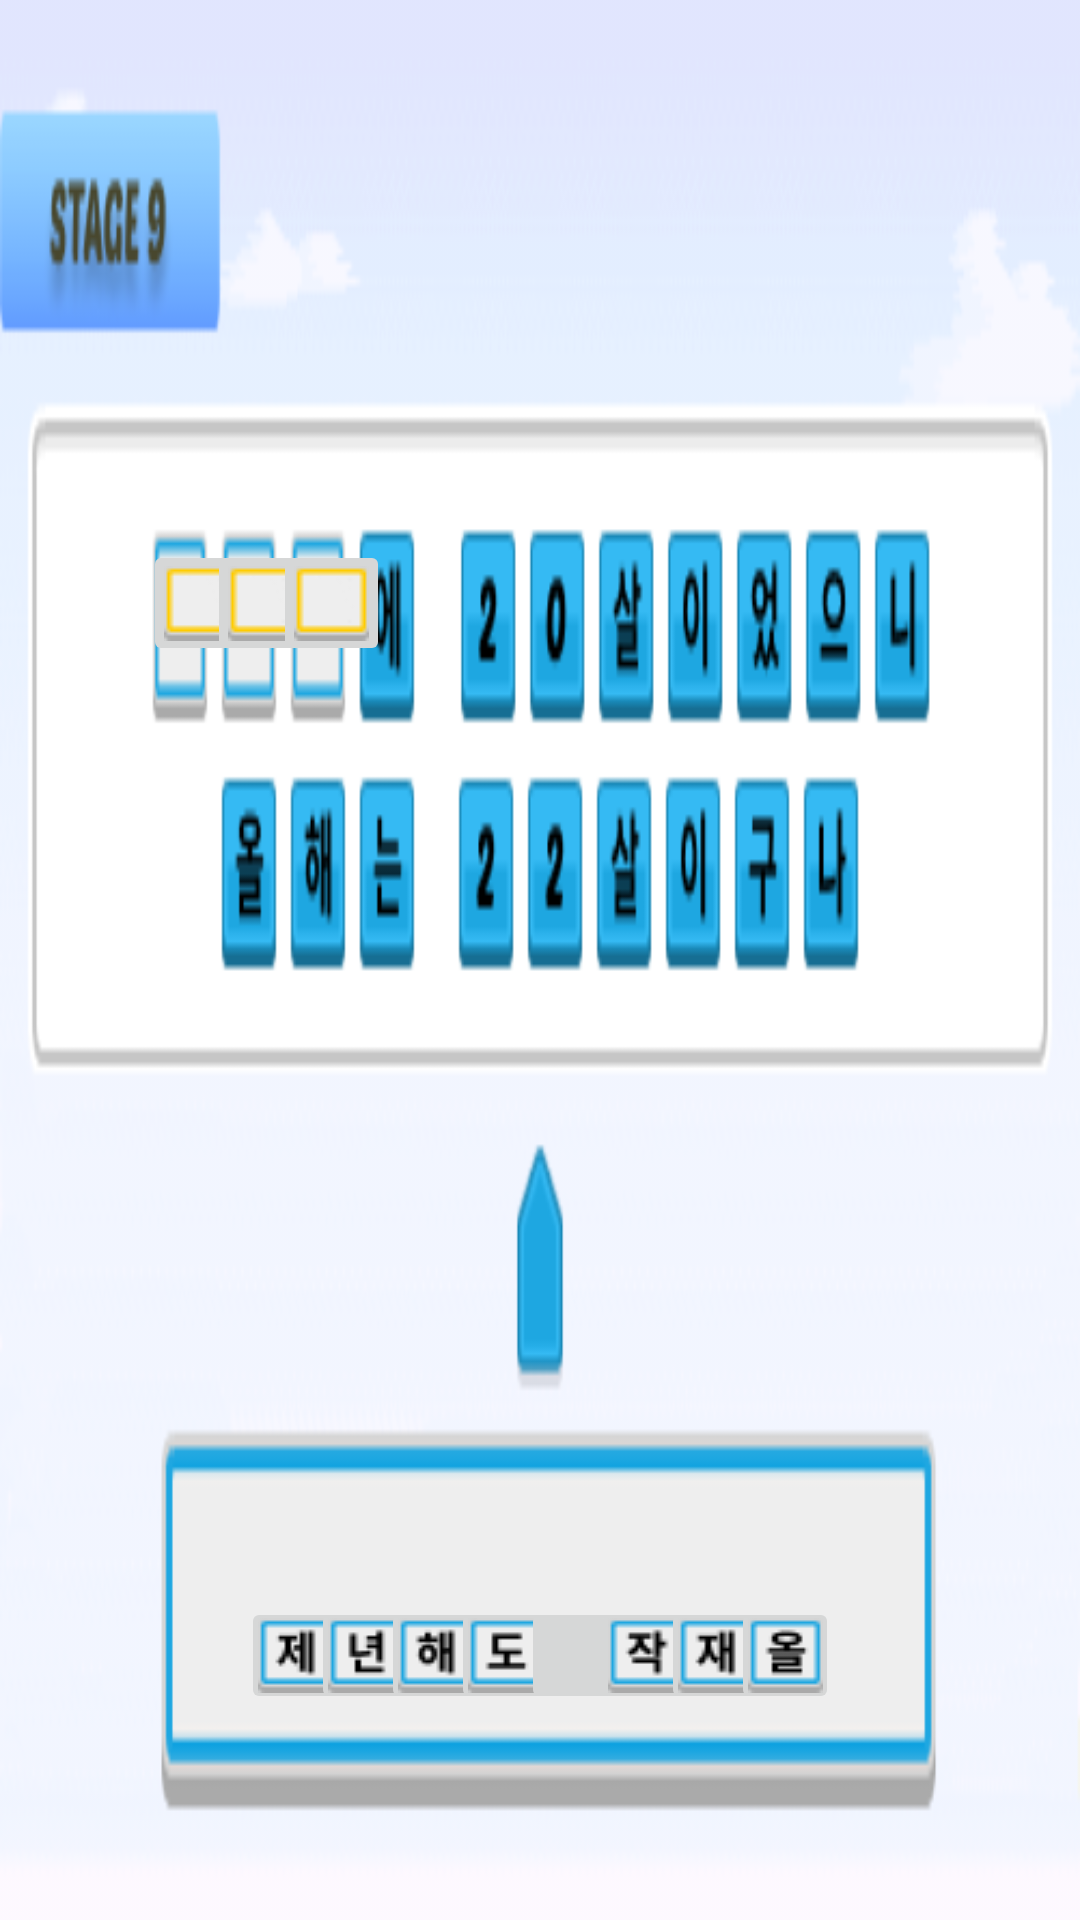

The Android layout XML behind this screen, and the referenced resources:
<!-- AndroidManifest.xml: application theme Theme.Hello2019026380 -->
<!-- res/layout/activity_puzzle9s.xml -->
<?xml version="1.0" encoding="utf-8"?>
<androidx.constraintlayout.widget.ConstraintLayout xmlns:android="http://schemas.android.com/apk/res/android"
    xmlns:app="http://schemas.android.com/apk/res-auto"
    xmlns:tools="http://schemas.android.com/tools"
    android:layout_width="match_parent"
    android:layout_height="match_parent"
    tools:context=".PuzzleActivityN4">

    

    
    
    
    
    
    


    <ImageView
        android:layout_width="match_parent"
        android:layout_height="match_parent"
        android:scaleType="fitXY"
        android:src="@drawable/stage9_bg"
        tools:layout_editor_absoluteX="0dp"
        tools:layout_editor_absoluteY="0dp" />

    <ImageButton
        android:id="@+id/stage9_quiz1"
        android:layout_width="36dp"
        android:layout_height="39dp"
        android:layout_marginStart="16dp"
        android:layout_marginEnd="16dp"
        android:layout_marginBottom="16dp"
        android:src="@drawable/stage9_answer1"
        app:layout_constraintBottom_toBottomOf="parent"
        app:layout_constraintEnd_toEndOf="parent"
        app:layout_constraintHorizontal_bias="0.220"
        app:layout_constraintStart_toStartOf="parent"
        app:layout_constraintTop_toTopOf="parent"
        app:layout_constraintVertical_bias="0.91" />

    <ImageButton
        android:id="@+id/stage9_quiz2"
        android:layout_width="36dp"
        android:layout_height="39dp"
        android:layout_marginStart="16dp"
        android:layout_marginEnd="16dp"
        android:layout_marginBottom="16dp"
        android:src="@drawable/stage9_answer2"
        app:layout_constraintBottom_toBottomOf="parent"
        app:layout_constraintEnd_toEndOf="parent"
        app:layout_constraintHorizontal_bias="0.300"
        app:layout_constraintStart_toStartOf="parent"
        app:layout_constraintTop_toTopOf="parent"
        app:layout_constraintVertical_bias="0.91" />

    <ImageButton
        android:id="@+id/stage9_quiz3"
        android:layout_width="36dp"
        android:layout_height="39dp"
        android:layout_marginStart="16dp"
        android:layout_marginEnd="16dp"
        android:layout_marginBottom="16dp"
        android:src="@drawable/stage9_answer3"
        app:layout_constraintBottom_toBottomOf="parent"
        app:layout_constraintEnd_toEndOf="parent"
        app:layout_constraintHorizontal_bias="0.380"
        app:layout_constraintStart_toStartOf="parent"
        app:layout_constraintTop_toTopOf="parent"
        app:layout_constraintVertical_bias="0.91" />

    <ImageButton
        android:id="@+id/stage9_quiz4"
        android:layout_width="36dp"
        android:layout_height="39dp"
        android:layout_marginStart="16dp"
        android:layout_marginEnd="16dp"
        android:layout_marginBottom="16dp"
        android:src="@drawable/stage9_answer4"
        app:layout_constraintBottom_toBottomOf="parent"
        app:layout_constraintEnd_toEndOf="parent"
        app:layout_constraintHorizontal_bias="0.460"
        app:layout_constraintStart_toStartOf="parent"
        app:layout_constraintTop_toTopOf="parent"
        app:layout_constraintVertical_bias="0.91" />

    <ImageButton
        android:id="@+id/stage9_quiz5"
        android:layout_width="36dp"
        android:layout_height="39dp"
        android:layout_marginStart="16dp"
        android:layout_marginEnd="16dp"
        android:layout_marginBottom="16dp"
        android:src="@drawable/stage9_answer5"
        app:layout_constraintBottom_toBottomOf="parent"
        app:layout_constraintEnd_toEndOf="parent"
        app:layout_constraintHorizontal_bias="0.540"
        app:layout_constraintStart_toStartOf="parent"
        app:layout_constraintTop_toTopOf="parent"
        app:layout_constraintVertical_bias="0.91" />

    <ImageButton
        android:id="@+id/stage9_quiz6"
        android:layout_width="36dp"
        android:layout_height="39dp"
        android:layout_marginStart="16dp"
        android:layout_marginEnd="16dp"
        android:layout_marginBottom="16dp"
        android:src="@drawable/stage9_answer6"
        app:layout_constraintBottom_toBottomOf="parent"
        app:layout_constraintEnd_toEndOf="parent"
        app:layout_constraintHorizontal_bias="0.620"
        app:layout_constraintStart_toStartOf="parent"
        app:layout_constraintTop_toTopOf="parent"
        app:layout_constraintVertical_bias="0.91" />

    <ImageButton
        android:id="@+id/stage9_quiz7"
        android:layout_width="36dp"
        android:layout_height="39dp"
        android:layout_marginStart="16dp"
        android:layout_marginEnd="16dp"
        android:layout_marginBottom="16dp"
        android:src="@drawable/stage9_answer7"
        app:layout_constraintBottom_toBottomOf="parent"
        app:layout_constraintEnd_toEndOf="parent"
        app:layout_constraintHorizontal_bias="0.700"
        app:layout_constraintStart_toStartOf="parent"
        app:layout_constraintTop_toTopOf="parent"
        app:layout_constraintVertical_bias="0.91" />

    <ImageButton
        android:id="@+id/stage9_quiz8"
        android:layout_width="36dp"
        android:layout_height="39dp"
        android:layout_marginStart="16dp"
        android:layout_marginEnd="16dp"
        android:layout_marginBottom="16dp"
        android:src="@drawable/stage9_answer8"
        app:layout_constraintBottom_toBottomOf="parent"
        app:layout_constraintEnd_toEndOf="parent"
        app:layout_constraintHorizontal_bias="0.780"
        app:layout_constraintStart_toStartOf="parent"
        app:layout_constraintTop_toTopOf="parent"
        app:layout_constraintVertical_bias="0.91" />


    <ImageButton
        android:id="@+id/blank1"
        android:layout_width="39dp"
        android:layout_height="42dp"
        android:layout_alignParentRight="true"
        android:layout_alignParentBottom="true"
        android:src="@drawable/tutorial_answer1"
        app:layout_constraintBottom_toBottomOf="parent"
        app:layout_constraintEnd_toEndOf="parent"
        app:layout_constraintHorizontal_bias="0.148"
        app:layout_constraintStart_toStartOf="parent"
        app:layout_constraintTop_toTopOf="parent"
        app:layout_constraintVertical_bias="0.301" />

    <ImageButton
        android:id="@+id/blank2"
        android:layout_width="39dp"
        android:layout_height="42dp"
        android:layout_alignParentRight="true"
        android:layout_alignParentBottom="true"
        android:src="@drawable/tutorial_answer1"
        app:layout_constraintBottom_toBottomOf="parent"
        app:layout_constraintEnd_toEndOf="parent"
        app:layout_constraintHorizontal_bias="0.215"
        app:layout_constraintStart_toStartOf="parent"
        app:layout_constraintTop_toTopOf="parent"
        app:layout_constraintVertical_bias="0.301" />

    <ImageButton
        android:id="@+id/blank3"
        android:layout_width="39dp"
        android:layout_height="42dp"
        android:layout_alignParentRight="true"
        android:layout_alignParentBottom="true"
        android:src="@drawable/tutorial_answer1"
        app:layout_constraintBottom_toBottomOf="parent"
        app:layout_constraintEnd_toEndOf="parent"
        app:layout_constraintHorizontal_bias="0.283"
        app:layout_constraintStart_toStartOf="parent"
        app:layout_constraintTop_toTopOf="parent"
        app:layout_constraintVertical_bias="0.301" />


</androidx.constraintlayout.widget.ConstraintLayout>
<!-- resources referenced by this layout -->
<resources>
  <!-- drawable stage9_answer1: png bitmap (drawable, 595 bytes) -->
  <!-- drawable stage9_answer2: png bitmap (drawable, 585 bytes) -->
  <!-- drawable stage9_answer3: png bitmap (drawable, 641 bytes) -->
  <!-- drawable stage9_answer4: png bitmap (drawable, 514 bytes) -->
  <!-- drawable stage9_answer6: png bitmap (drawable, 643 bytes) -->
  <!-- drawable stage9_answer7: png bitmap (drawable, 627 bytes) -->
  <!-- drawable stage9_answer8: png bitmap (drawable, 614 bytes) -->
  <!-- drawable stage9_bg: png bitmap (drawable, 21296 bytes) -->
  <!-- drawable tutorial_answer1: png bitmap (drawable, 475 bytes) -->
  <style name="Theme.Hello2019026380" parent="Base.Theme.Hello2019026380" />
  <style name="Base.Theme.Hello2019026380" parent="Theme.Material3.DayNight.NoActionBar">
          
          
      </style>
</resources>
